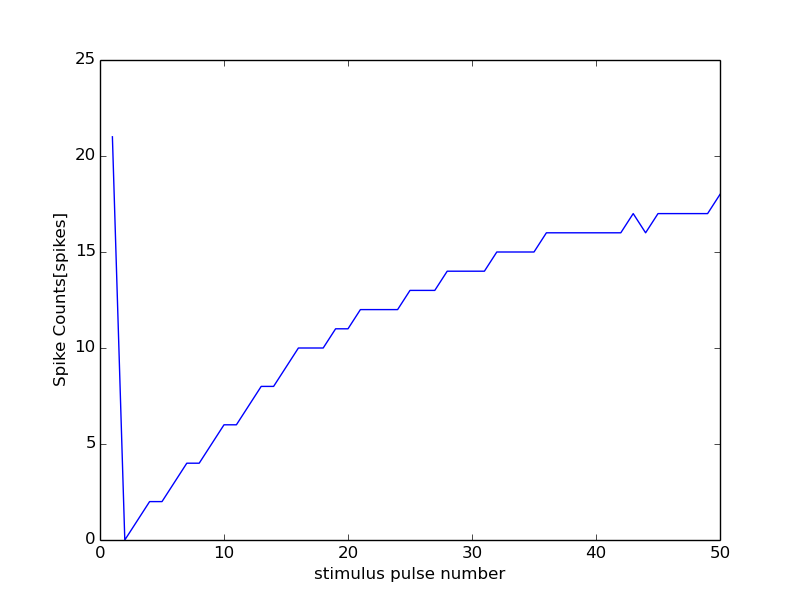

The data file committed next to this chart (first rows):
0, 15000
0, 0
1, 21
2, 0
3, 1
4, 2
5, 2
6, 3
7, 4
8, 4
9, 5
10, 6
11, 6
12, 7
13, 8
14, 8
15, 9
16, 10
17, 10
18, 10
19, 11
20, 11
21, 12
22, 12
23, 12
24, 12
25, 13
26, 13
27, 13
28, 14
29, 14
30, 14
31, 14
32, 15
33, 15
34, 15
35, 15
36, 16
37, 16
38, 16
39, 16
40, 16
41, 16
42, 16
43, 17
44, 16
45, 17
46, 17
47, 17
48, 17
49, 17
50, 18
